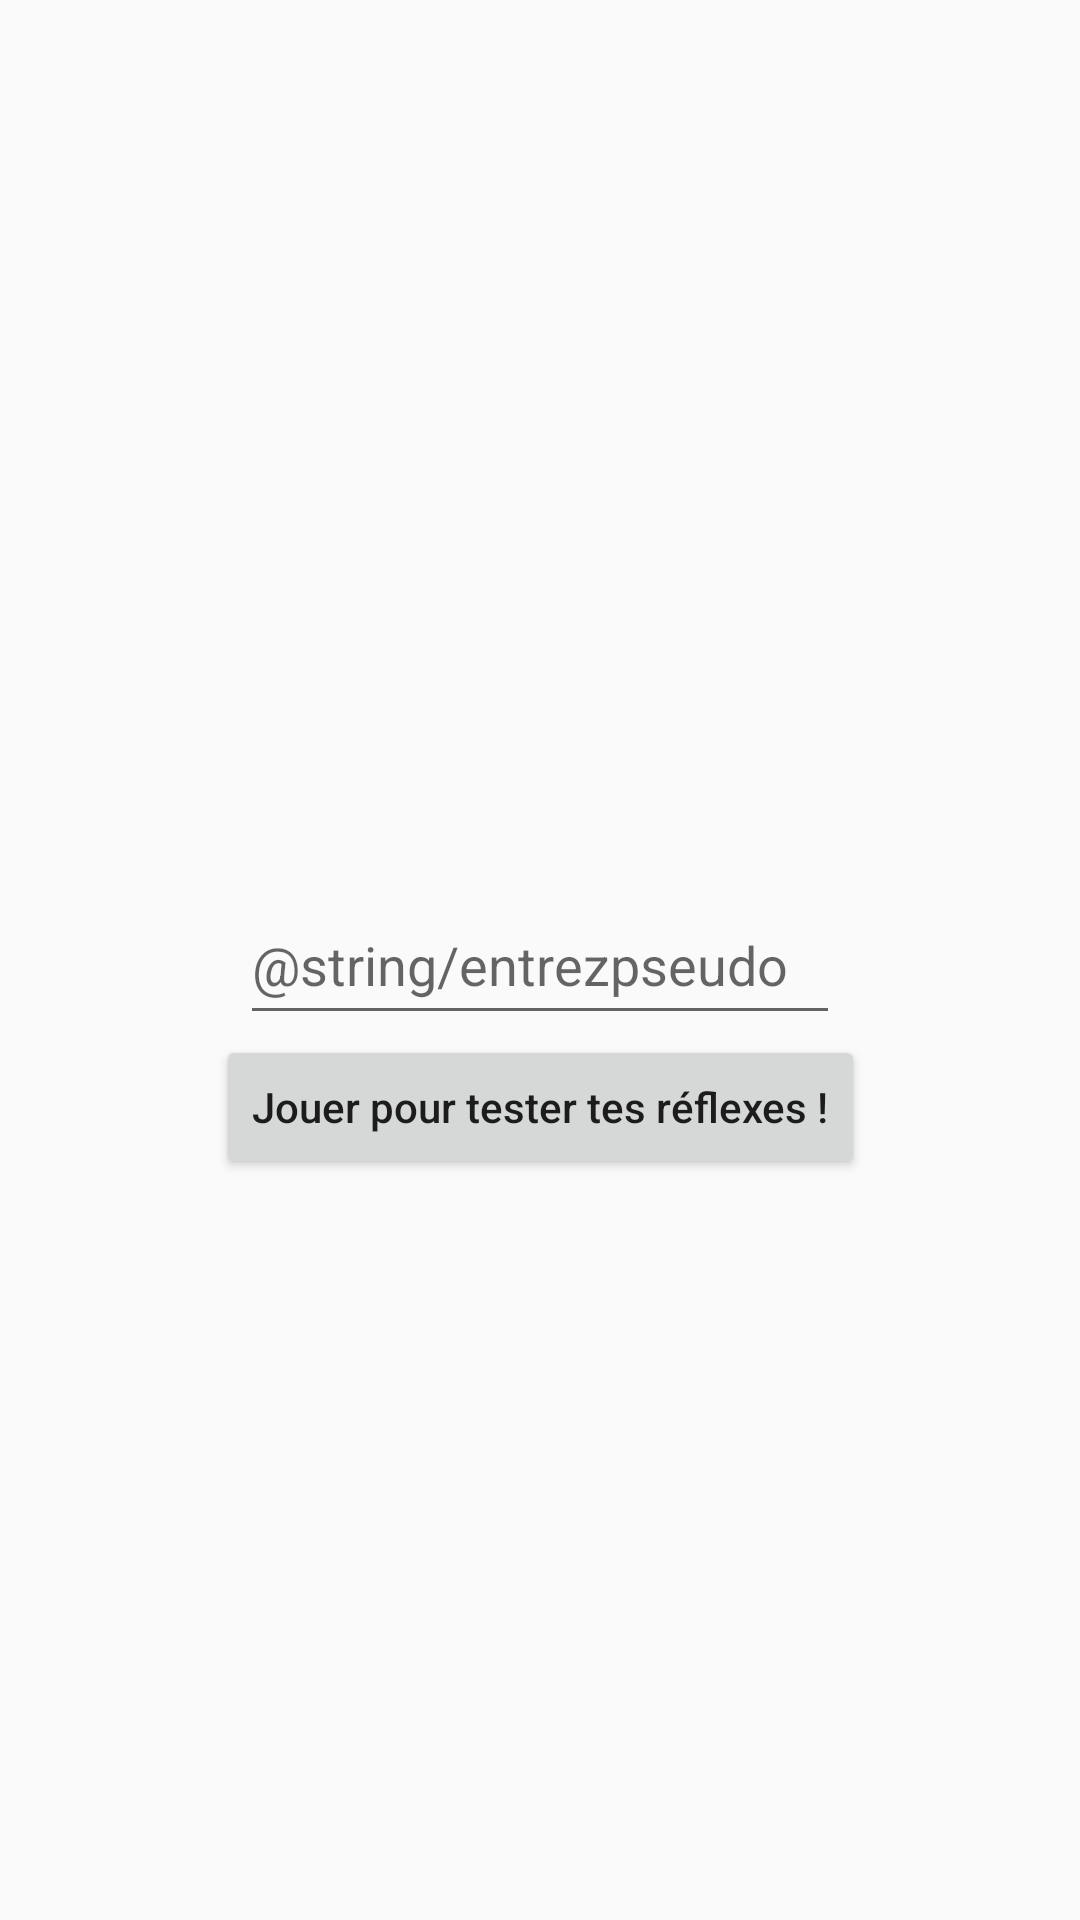

Here is an Android app screen rendered from its layout file. Give the layout XML and the strings, colors and styles it references.
<!-- AndroidManifest.xml: application theme AppTheme -->
<!-- res/layout/activity_index.xml -->
<?xml version="1.0" encoding="utf-8"?>
<android.support.constraint.ConstraintLayout xmlns:android="http://schemas.android.com/apk/res/android"
    xmlns:app="http://schemas.android.com/apk/res-auto"
    xmlns:tools="http://schemas.android.com/tools"
    android:layout_width="match_parent"
    android:layout_height="match_parent"
    tools:context=".Index">



    <EditText
        android:inputType="text"
        android:id="@+id/editText"
        android:layout_width="200dp"
        android:layout_height="50dp"
        android:hint="@string/entrezpseudo"
        app:layout_constraintBottom_toBottomOf="parent"
        app:layout_constraintLeft_toLeftOf="parent"
        app:layout_constraintRight_toRightOf="parent"
        app:layout_constraintTop_toTopOf="parent" />



    <Button
        android:id="@+id/btnJouer"
        android:layout_width="wrap_content"
        android:layout_height="wrap_content"
        android:textAllCaps="false"
        android:text="@string/btnJouer"
        app:layout_constraintEnd_toEndOf="parent"
        app:layout_constraintStart_toStartOf="parent"
        app:layout_constraintTop_toBottomOf="@+id/editText"
        app:layout_constraintVertical_bias="0.7" />

</android.support.constraint.ConstraintLayout>
<!-- resources referenced by this layout -->
<resources>
  <string name="btnJouer">Jouer pour tester tes réflexes !</string>
  <style name="AppTheme" parent="Theme.AppCompat.Light.DarkActionBar">
          
          <item name="colorPrimary">@color/colorPrimary</item>
          <item name="colorPrimaryDark">@color/colorPrimaryDark</item>
          <item name="colorAccent">@color/colorAccent</item>
      </style>
  <color name="colorPrimary">#008577</color>
  <color name="colorPrimaryDark">#00574B</color>
  <color name="colorAccent">#D81B60</color>
</resources>
